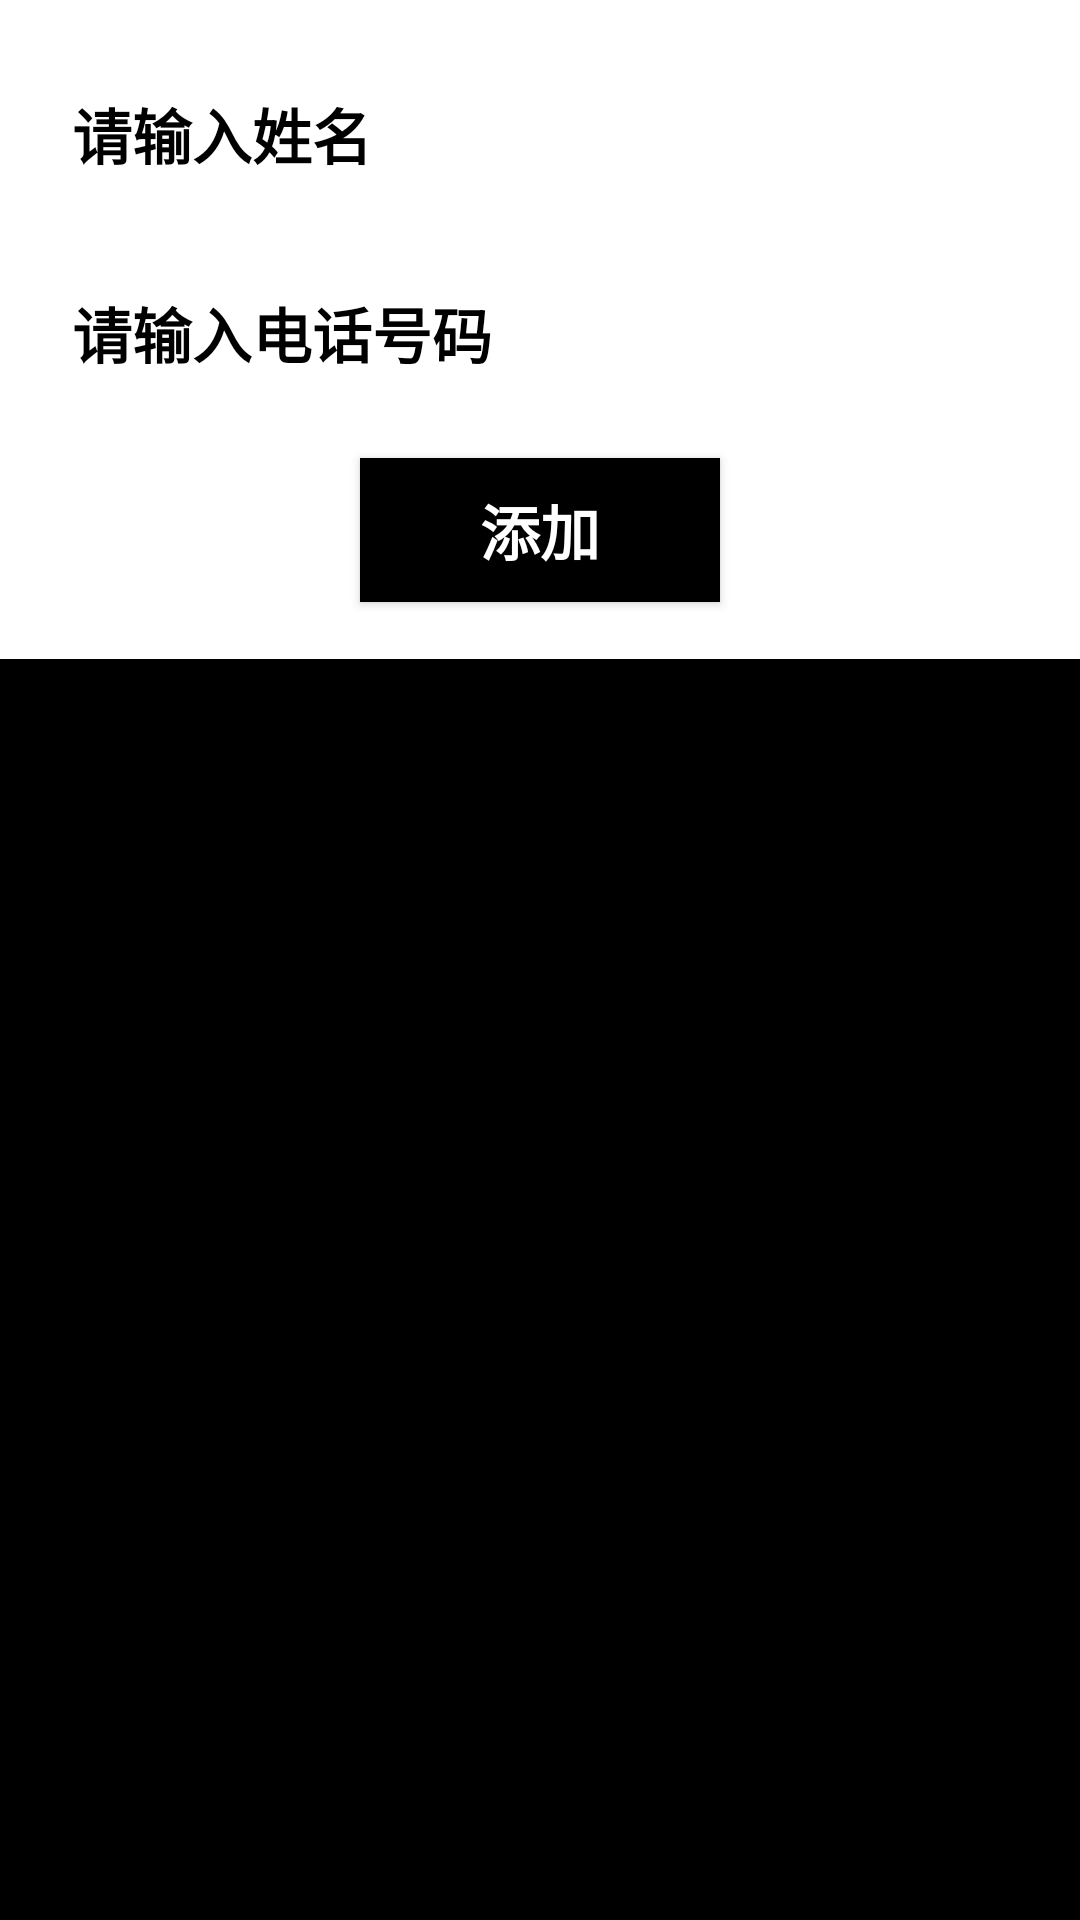

Reconstruct the res/layout file that produces this screen, plus the resources it refers to.
<!-- AndroidManifest.xml: application theme Theme.AppCompat.NoActionBar -->
<!-- res/layout/fragment_home.xml -->
<?xml version="1.0" encoding="utf-8"?>
<LinearLayout xmlns:android="http://schemas.android.com/apk/res/android"
    xmlns:tools="http://schemas.android.com/tools"
    android:layout_width="match_parent"
    android:layout_height="match_parent"
    android:background="@color/white"
    tools:context=".flagment.HomeFragment"
    android:orientation="vertical">

    
    <LinearLayout
        android:layout_width="match_parent"
        android:layout_height="230dp"
        android:orientation="vertical">

        <EditText
        android:id="@+id/name"
        android:layout_width="match_parent"
        android:layout_height="wrap_content"
        android:layout_marginLeft="20dp"
        android:layout_marginTop="20dp"
        android:layout_marginRight="20dp"
        android:hint="请输入姓名"
        android:inputType="none"
        android:textColor="#000000"
        android:textColorHint="#000000"
        android:textSize="20sp"
        android:textStyle="bold" />

        <EditText
            android:id="@+id/phone"
            android:layout_width="match_parent"
            android:layout_height="wrap_content"
            android:layout_marginLeft="20dp"
            android:layout_marginTop="20dp"
            android:layout_marginRight="20dp"
            android:hint="请输入电话号码"
            android:inputType="phone"
            android:textColor="#000000"
            android:textColorHint="#000000"
            android:textSize="20sp"
            android:textStyle="bold" />

        <Button
            android:id="@+id/add_button"
            android:layout_width="match_parent"
            android:layout_height="wrap_content"
            android:layout_marginLeft="120dp"
            android:layout_marginTop="20dp"
            android:layout_marginRight="120dp"
            android:background="@color/black"
            android:text="添加"
            android:textColor="#ffffff"
            android:textSize="20sp"
            android:textStyle="bold" />

        <View
            android:layout_width="match_parent"
            android:layout_height="11dp"
            android:layout_marginTop="19dp"
            android:background="@color/black" />
    </LinearLayout>

    <ListView
        android:id="@+id/view_all"
        android:layout_width="match_parent"
        android:layout_height="match_parent"
        android:background="@color/black"
        tools:listitem="@layout/listview_item"
        />

</LinearLayout>
<!-- res/layout/listview_item.xml (included above) -->
<?xml version="1.0" encoding="utf-8"?>
<RelativeLayout xmlns:android="http://schemas.android.com/apk/res/android"
    android:layout_width="match_parent"
    android:layout_height="match_parent"
    android:background="@color/white"
    android:orientation="horizontal"
    >

    <LinearLayout
        android:layout_width="351dp"
        android:layout_height="60dp"
        android:layout_alignParentEnd="true"
        android:layout_marginEnd="60dp"
        android:orientation="horizontal">

        <TextView
            android:id="@+id/list_item_name"
            android:layout_width="60dp"
            android:layout_height="wrap_content"
            android:layout_marginStart="15dp"
            android:layout_marginTop="15dp"
            android:text="name"
            android:textColor="@color/black"
            android:textSize="20sp"
            android:textStyle="bold"
            android:maxLines="1"/>

        <TextView
            android:layout_width="wrap_content"
            android:layout_height="40dp"
            android:layout_marginStart="30dp"
            android:layout_marginTop="20dp"
            android:text="电话号码："
            android:textColor="@color/black"
            android:textSize="15sp" />

        <TextView
            android:id="@+id/list_item_number"
            android:layout_width="228dp"
            android:layout_height="40dp"
            android:layout_marginStart="0dp"
            android:layout_marginTop="20dp"
            android:text="Content"
            android:textColor="@color/black"
            android:textSize="15sp" />
    </LinearLayout>

    <ImageView
        android:id="@+id/list_item_photo"
        android:layout_width="60dp"
        android:layout_height="60dp"
        android:layout_alignParentEnd="true"
        android:layout_gravity="right"
        android:layout_marginEnd="0dp"
        android:src="@mipmap/next" />
</RelativeLayout>
<!-- resources referenced by this layout -->
<resources>
  <color name="black">#FF000000</color>
  <color name="white">#FFFFFFFF</color>
</resources>
